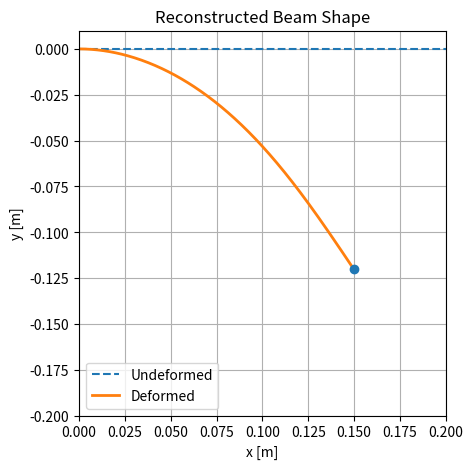

Generate this figure with matplotlib:
import numpy as np
import matplotlib.pyplot as plt
from scipy.integrate import solve_bvp

# -----------------------------------------

# Beam parameters

# Young's modulus (Pa)
E = 70e9          

# Diameter (m)
d = 0.005         

# Beam length (m)
L = 0.20          

# -----------------------------------------

# Desired downward displacement of the tip (m)
y_target = -0.12

# -----------------------------------------

# Second moment of the area (m^4)
I = np.pi * d**4 / 64


# Elastica equations
def elastica(s, u, p):
    F = p[0]

    theta = u[0]
    kappa = u[1]

    dx_ds = np.cos(theta)
    dy_ds = np.sin(theta)

    dtheta_ds = kappa
    dkappa_ds = -(F / (E * I)) * np.cos(theta)

    return np.vstack((dtheta_ds, dkappa_ds, dx_ds, dy_ds))


# Boundary conditions
def boundary_conditions(u0, uL, p):
    return np.array([
        # theta(0) = 0
        u0[0],               
        # x(0) = 0
        u0[2],               
        # y(0) = 0
        u0[3],               
        # kappa(L) = 0
        uL[1],               
        # y(L) = desired displacement
        uL[3] - y_target     
    ])


# Initial placeholder guesses
s = np.linspace(0, L, 100)

theta_guess = np.linspace(0, 0.5, 100) # linear from 0-0.5 deg
kappa_guess = np.gradient(theta_guess, s) # derivative of angle 
x_guess = s # same as euler-bernoulli
y_guess = y_target * (s / L) # linear to known end displacement

u_guess = np.vstack((
    theta_guess,
    kappa_guess,
    x_guess,
    y_guess
))

# Initial guess for the force
F_guess = 1.0

solution = solve_bvp(
    elastica,
    boundary_conditions,
    s,
    u_guess,
    p=[F_guess],
    tol=1e-6,
    max_nodes=10000
)

if not solution.success:
    raise RuntimeError("BVP solver did not converge.")

# Evaluate solution
s_plot = np.linspace(0, L, 300)
u = solution.sol(s_plot)

theta = u[0]
x = u[2]
y = u[3]

F = solution.p[0]

print(f"Required tip force: {F:.3f} N")
print(f"Tip displacement:    {y[-1]:.5f} m")
print(f"Tip x-position:      {x[-1]:.5f} m")

# -----------------------------------------

# Plot
fig, ax = plt.subplots(figsize=(8, 5))

ax.plot(
    s_plot,
    np.zeros_like(s_plot),
    '--',
    label='Undeformed'
)

ax.plot(
    x,
    y,
    linewidth=2,
    label='Deformed'
)

ax.scatter(
    x[-1],
    y[-1],
    zorder=3
)

ax.set_xlim(0, L)
ax.set_ylim(-L,0.05 * L)

ax.set_aspect('equal', adjustable='box')

ax.set_xlabel('x [m]')
ax.set_ylabel('y [m]')
ax.set_title('Reconstructed Beam Shape')

ax.grid(True)
ax.legend()

plt.show()
